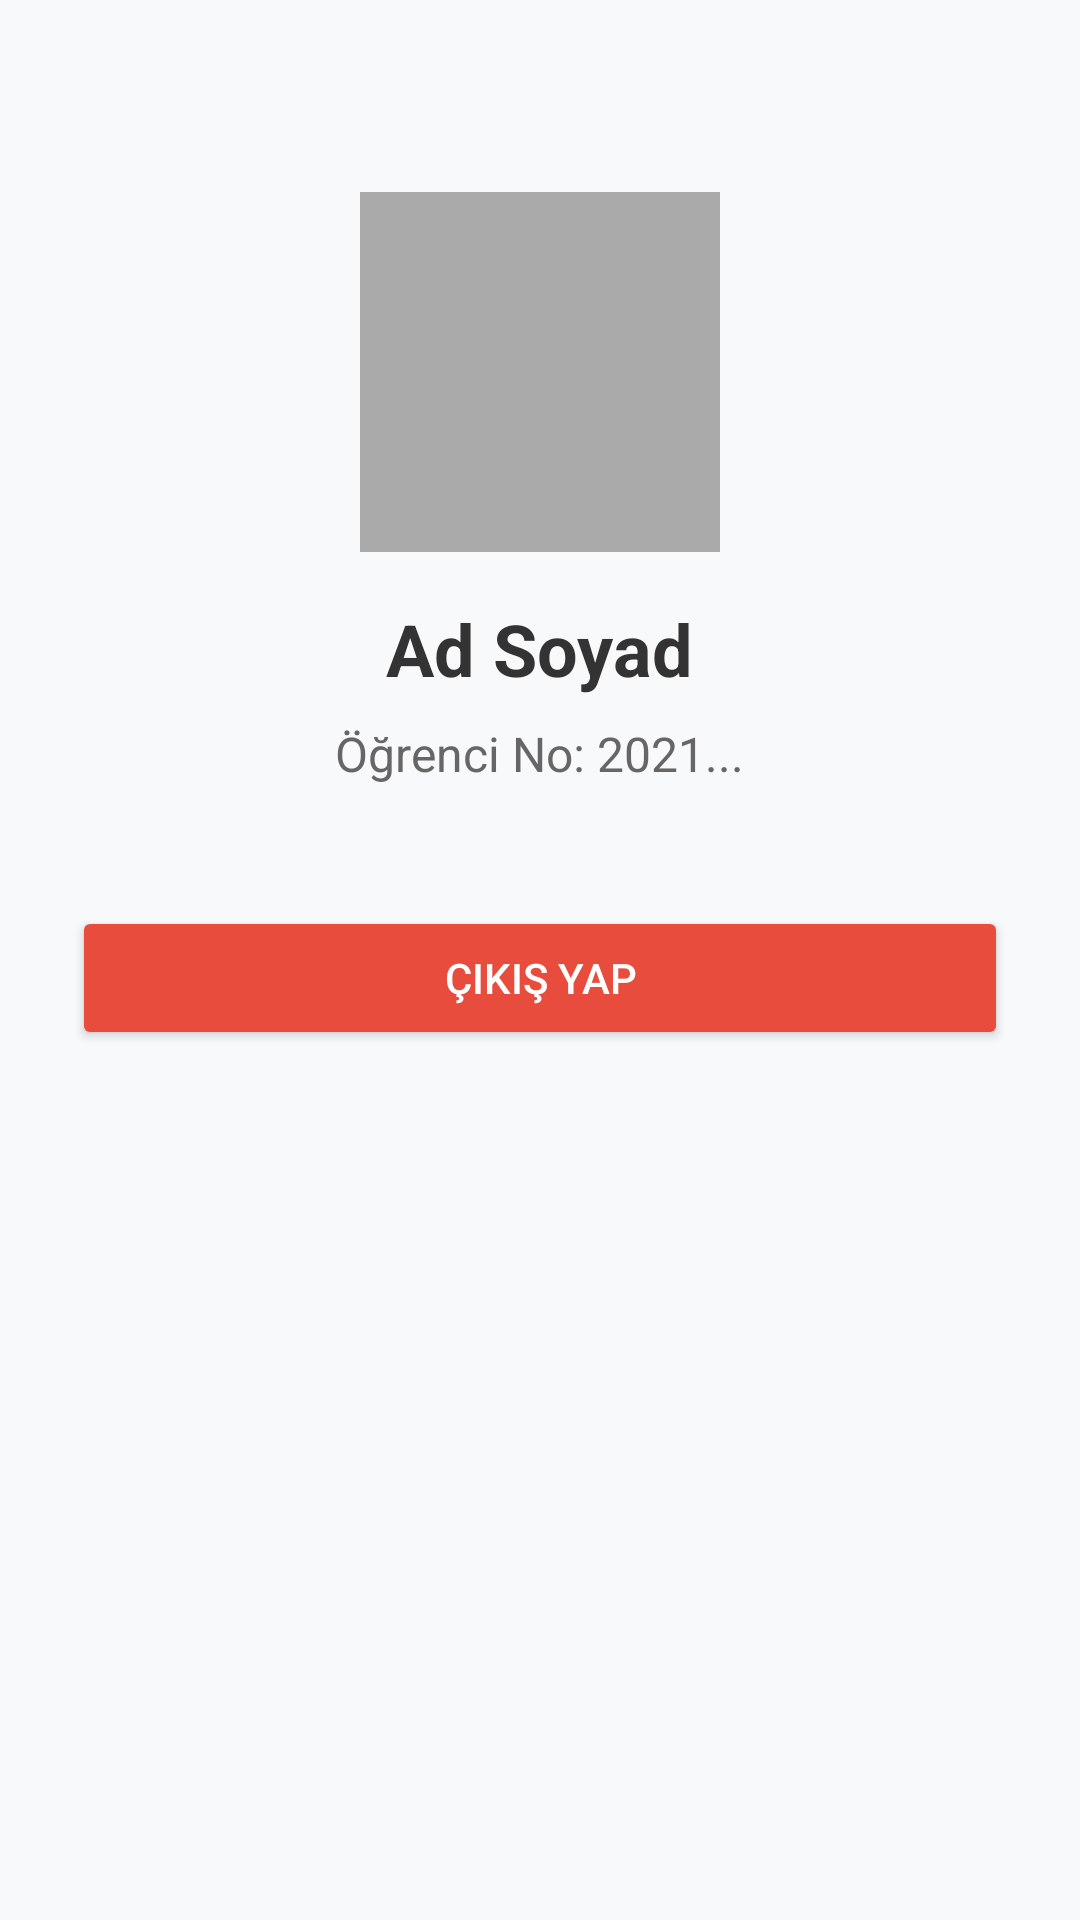

Produce the Android XML layout that renders to this screen, including the resource entries it uses.
<!-- AndroidManifest.xml: application theme Theme.Yokla -->
<!-- res/layout/fragment_profile.xml -->
<?xml version="1.0" encoding="utf-8"?>
<LinearLayout xmlns:android="http://schemas.android.com/apk/res/android"
    android:layout_width="match_parent"
    android:layout_height="match_parent"
    android:orientation="vertical"
    android:padding="24dp"
    android:gravity="center_horizontal"
    android:background="#F8F9FA">

    <ImageView
        android:id="@+id/profileImage"
        android:layout_width="120dp"
        android:layout_height="120dp"
        android:src="@drawable/ic_launcher_foreground"
        android:background="@android:color/darker_gray"
        android:layout_marginTop="40dp" />

    <TextView
        android:id="@+id/tvProfileName"
        android:layout_width="wrap_content"
        android:layout_height="wrap_content"
        android:text="Ad Soyad"
        android:textSize="24sp"
        android:textStyle="bold"
        android:layout_marginTop="16dp"
        android:textColor="#333333" />

    <TextView
        android:id="@+id/tvProfileNumber"
        android:layout_width="wrap_content"
        android:layout_height="wrap_content"
        android:text="Öğrenci No: 2021..."
        android:textSize="16sp"
        android:layout_marginTop="8dp"
        android:textColor="#666666" />

    <Button
        android:id="@+id/btnLogout"
        android:layout_width="match_parent"
        android:layout_height="wrap_content"
        android:text="Çıkış Yap"
        android:backgroundTint="#E74C3C"
        android:textColor="@android:color/white"
        android:layout_marginTop="40dp" />

</LinearLayout>
<!-- resources referenced by this layout -->
<resources>
  <style name="Theme.Yokla" parent="Base.Theme.Yokla" />
  <style name="Base.Theme.Yokla" parent="Theme.Material3.DayNight.NoActionBar">
          
          
      </style>
</resources>
